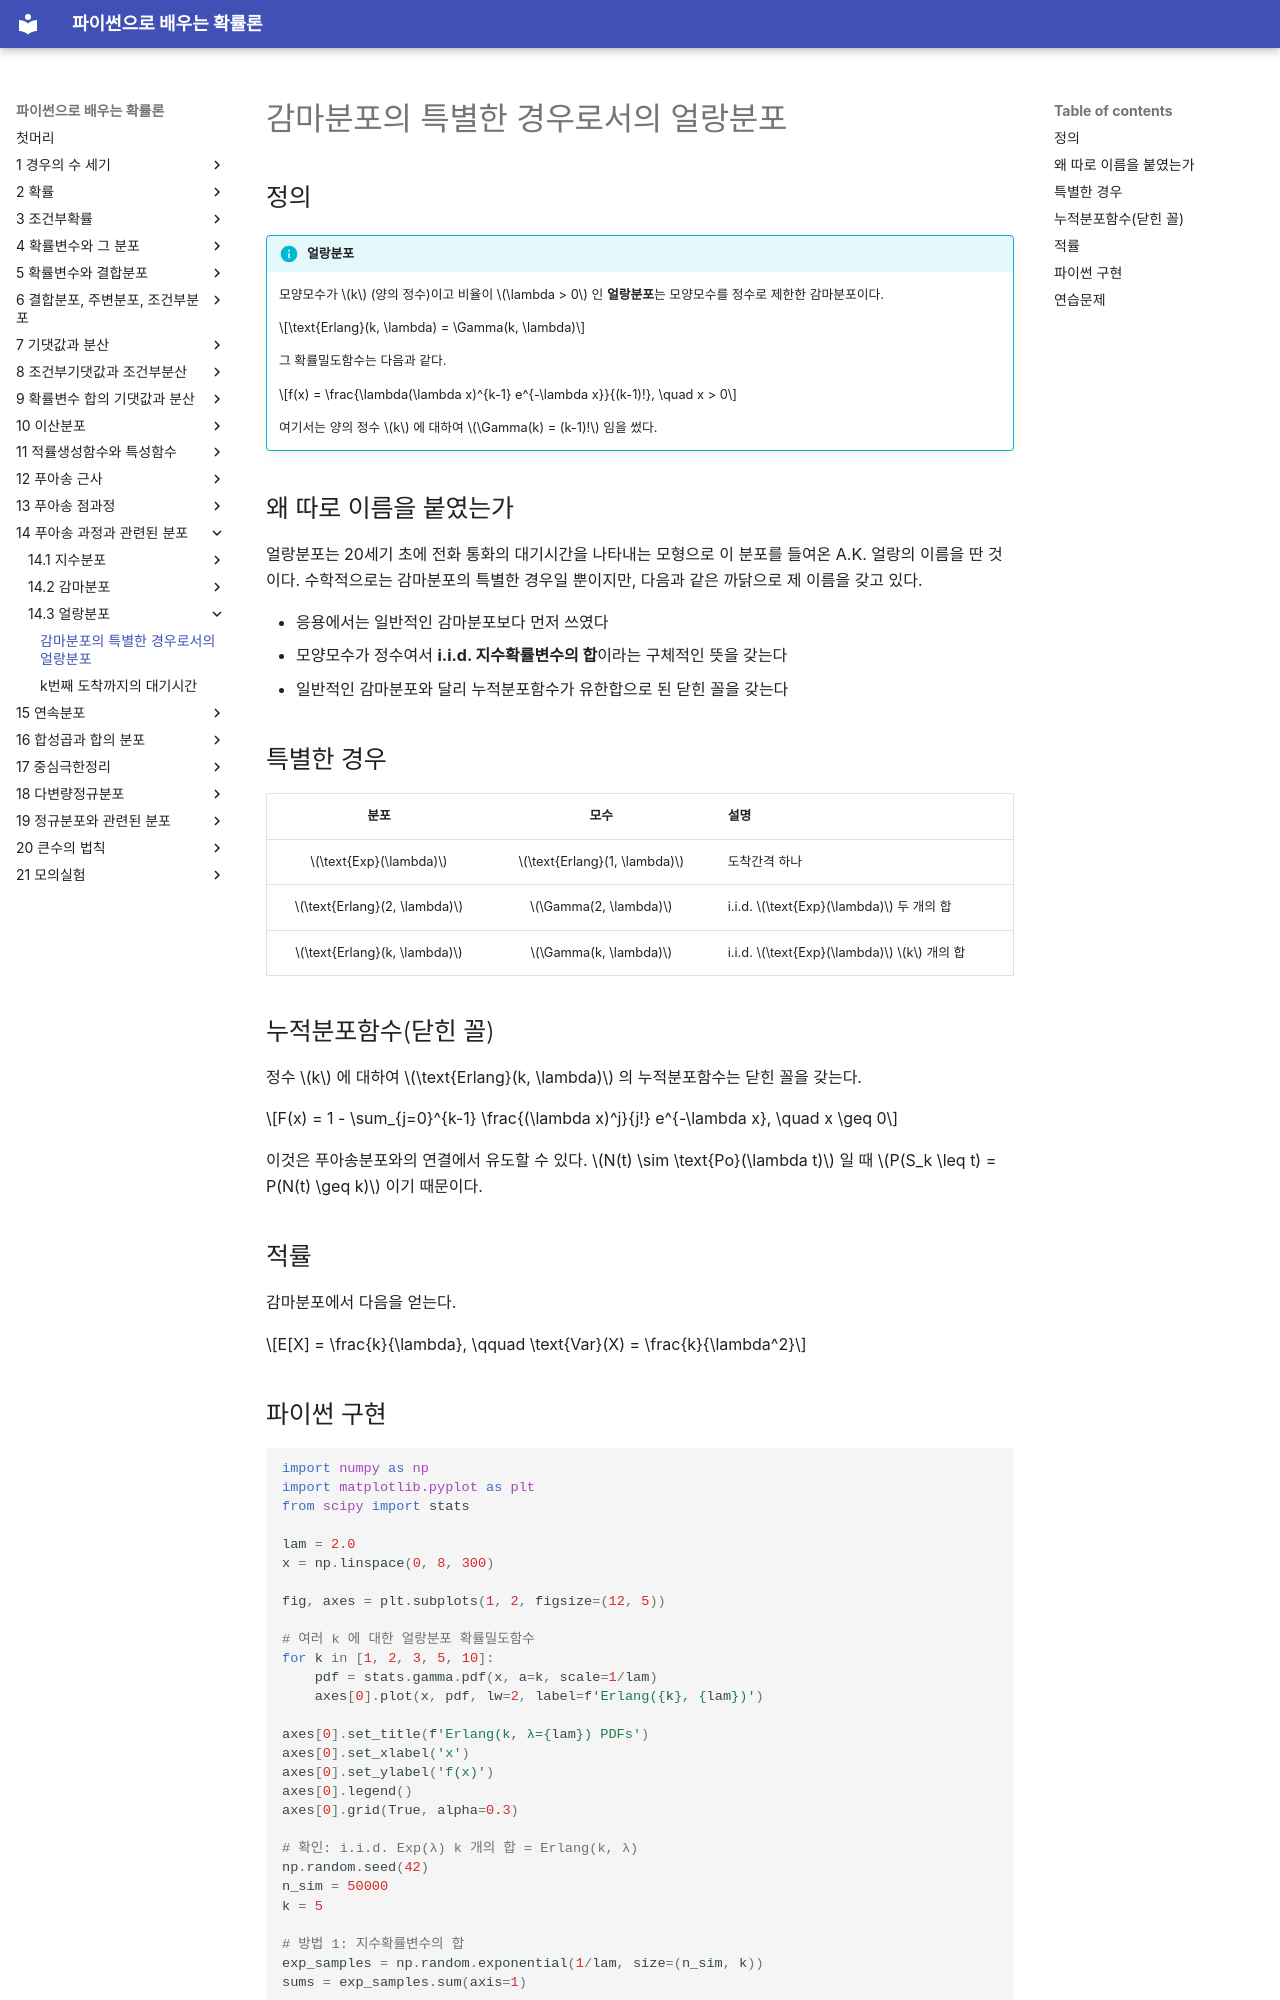

repository: SungchulLee/undergraduate_probability_book_writing · page: ch14/erlang/erlang/index.html · generator: mkdocs

# 감마분포의 특별한 경우로서의 얼랑분포

## 정의

!!! info "얼랑분포"
    모양모수가 $k$ (양의 정수)이고 비율이 $\lambda > 0$ 인 **얼랑분포**는 모양모수를 정수로 제한한 감마분포이다.

    $$\text{Erlang}(k, \lambda) = \Gamma(k, \lambda)$$

    그 확률밀도함수는 다음과 같다.

    $$f(x) = \frac{\lambda(\lambda x)^{k-1} e^{-\lambda x}}{(k-1)!}, \quad x > 0$$

    여기서는 양의 정수 $k$ 에 대하여 $\Gamma(k) = (k-1)!$ 임을 썼다.

## 왜 따로 이름을 붙였는가

얼랑분포는 20세기 초에 전화 통화의 대기시간을 나타내는 모형으로 이 분포를 들여온 A.K. 얼랑의 이름을 딴 것이다. 수학적으로는 감마분포의 특별한 경우일 뿐이지만, 다음과 같은 까닭으로 제 이름을 갖고 있다.

- 응용에서는 일반적인 감마분포보다 먼저 쓰였다
- 모양모수가 정수여서 **i.i.d. 지수확률변수의 합**이라는 구체적인 뜻을 갖는다
- 일반적인 감마분포와 달리 누적분포함수가 유한합으로 된 닫힌 꼴을 갖는다

## 특별한 경우

| 분포 | 모수 | 설명 |
|:---:|:---:|:---|
| $\text{Exp}(\lambda)$ | $\text{Erlang}(1, \lambda)$ | 도착간격 하나 |
| $\text{Erlang}(2, \lambda)$ | $\Gamma(2, \lambda)$ | i.i.d. $\text{Exp}(\lambda)$ 두 개의 합 |
| $\text{Erlang}(k, \lambda)$ | $\Gamma(k, \lambda)$ | i.i.d. $\text{Exp}(\lambda)$ $k$ 개의 합 |

## 누적분포함수(닫힌 꼴)

정수 $k$ 에 대하여 $\text{Erlang}(k, \lambda)$ 의 누적분포함수는 닫힌 꼴을 갖는다.

$$F(x) = 1 - \sum_{j=0}^{k-1} \frac{(\lambda x)^j}{j!} e^{-\lambda x}, \quad x \geq 0$$

이것은 푸아송분포와의 연결에서 유도할 수 있다. $N(t) \sim \text{Po}(\lambda t)$ 일 때 $P(S_k \leq t) = P(N(t) \geq k)$ 이기 때문이다.

## 적률

감마분포에서 다음을 얻는다.

$$E[X] = \frac{k}{\lambda}, \qquad \text{Var}(X) = \frac{k}{\lambda^2}$$
